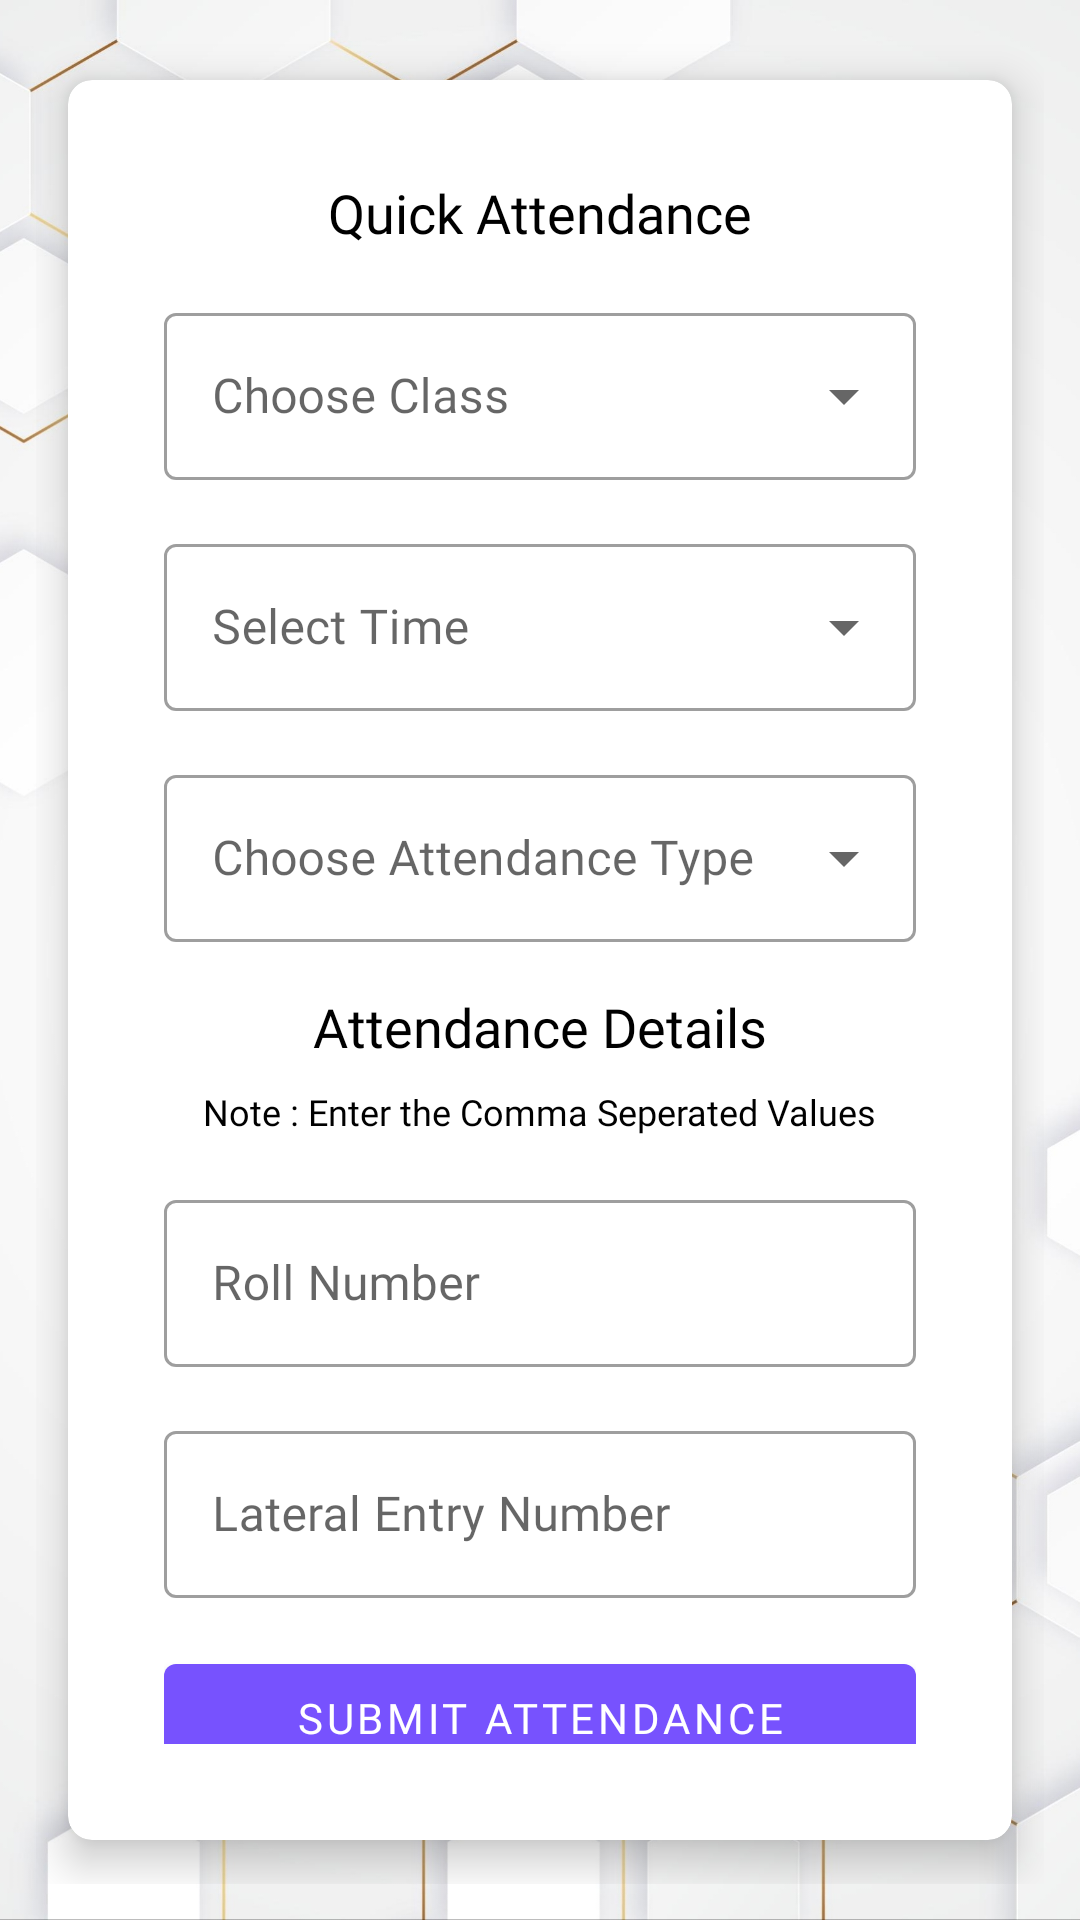

This screen was rendered from an Android layout file. Write that file and the resources it references.
<!-- AndroidManifest.xml: application theme Theme.AttendEase -->
<!-- res/layout/activity_quick_attendance.xml -->
<?xml version="1.0" encoding="utf-8"?>
<androidx.constraintlayout.widget.ConstraintLayout xmlns:android="http://schemas.android.com/apk/res/android"
    xmlns:app="http://schemas.android.com/apk/res-auto"
    xmlns:tools="http://schemas.android.com/tools"
    android:layout_width="match_parent"
    android:layout_height="match_parent"
    android:background="@drawable/background1"
    android:padding="12dp"
    tools:context=".ui.QuickAttendance">

    <androidx.cardview.widget.CardView
        android:layout_width="match_parent"
        android:layout_height="wrap_content"
        app:cardCornerRadius="8dp"
        app:cardElevation="8dp"
        app:cardUseCompatPadding="true"
        app:layout_constraintBottom_toBottomOf="parent"
        app:layout_constraintTop_toTopOf="parent">

        <androidx.constraintlayout.widget.ConstraintLayout
            android:id="@+id/innerLayout1"
            android:layout_width="match_parent"
            android:layout_height="match_parent"
            android:padding="32dp">

            <TextView
                android:id="@+id/text2"
                android:layout_width="wrap_content"
                android:layout_height="wrap_content"
                android:fontFamily="@font/poppinsbold"
                android:text="@string/quick_attendance"
                android:textColor="@color/black"
                android:textSize="18dp"
                app:layout_constraintLeft_toLeftOf="parent"
                app:layout_constraintRight_toRightOf="parent"
                app:layout_constraintTop_toTopOf="@id/innerLayout1"
                tools:ignore="SpUsage" />

            <com.google.android.material.textfield.TextInputLayout
                android:id="@+id/qaDegreeNameField"
                style="@style/Widget.MaterialComponents.TextInputLayout.OutlinedBox.ExposedDropdownMenu"
                android:layout_width="match_parent"
                android:layout_height="wrap_content"
                android:layout_marginTop="16dp"
                app:layout_constraintTop_toBottomOf="@id/text2">

                <AutoCompleteTextView
                    android:id="@+id/qaDegreeName"
                    android:layout_width="match_parent"
                    android:layout_height="match_parent"
                    android:layout_weight="1"
                    android:fontFamily="@font/ebgaramondmedium"
                    android:hint="@string/choose_class"
                    android:inputType="none" />

            </com.google.android.material.textfield.TextInputLayout>

            <com.google.android.material.textfield.TextInputLayout
                android:id="@+id/qaTimeNameField"
                style="@style/Widget.MaterialComponents.TextInputLayout.OutlinedBox.ExposedDropdownMenu"
                android:layout_width="match_parent"
                android:layout_height="wrap_content"
                android:layout_marginTop="16dp"
                app:layout_constraintTop_toBottomOf="@id/qaDegreeNameField">

                <AutoCompleteTextView
                    android:id="@+id/qaTimeName"
                    android:layout_width="match_parent"
                    android:layout_height="match_parent"
                    android:layout_weight="1"
                    android:fontFamily="@font/ebgaramondmedium"
                    android:hint="@string/time"
                    android:inputType="none" />

            </com.google.android.material.textfield.TextInputLayout>

            <com.google.android.material.textfield.TextInputLayout
                android:id="@+id/qaAttendanceTypeField"
                style="@style/Widget.MaterialComponents.TextInputLayout.OutlinedBox.ExposedDropdownMenu"
                android:layout_width="match_parent"
                android:layout_height="wrap_content"
                android:layout_marginTop="16dp"
                app:layout_constraintTop_toBottomOf="@id/qaTimeNameField">

                <AutoCompleteTextView
                    android:id="@+id/qaAttendanceTypeName"
                    android:layout_width="match_parent"
                    android:layout_height="match_parent"
                    android:layout_weight="1"
                    android:fontFamily="@font/ebgaramondmedium"
                    android:hint="@string/choose_attendance_type"
                    android:inputType="none" />

            </com.google.android.material.textfield.TextInputLayout>

            <TextView
                android:id="@+id/text3"
                android:layout_width="wrap_content"
                android:layout_height="wrap_content"
                android:layout_marginTop="16dp"
                android:fontFamily="@font/ebgaramondbold"
                android:text="@string/attendance_details"
                android:textColor="@color/black"
                android:textSize="18dp"
                app:layout_constraintLeft_toLeftOf="parent"
                app:layout_constraintRight_toRightOf="parent"
                app:layout_constraintTop_toBottomOf="@id/qaAttendanceTypeField"
                tools:ignore="SpUsage" />

            <TextView
                android:id="@+id/text4"
                android:layout_width="wrap_content"
                android:layout_height="wrap_content"
                android:layout_marginTop="8dp"
                android:fontFamily="@font/ebgaramondbold"
                android:text="@string/note_enter_the_comma_seperated_values"
                android:textColor="@color/black"
                android:textSize="12dp"
                app:layout_constraintLeft_toLeftOf="parent"
                app:layout_constraintRight_toRightOf="parent"
                app:layout_constraintTop_toBottomOf="@id/text3"
                tools:ignore="SpUsage" />

            <com.google.android.material.textfield.TextInputLayout
                android:id="@+id/rollNoField"
                style="@style/Widget.MaterialComponents.TextInputLayout.OutlinedBox"
                android:layout_width="match_parent"
                android:layout_height="wrap_content"
                android:layout_marginTop="16dp"
                android:hint="@string/roll_number"
                app:layout_constraintTop_toBottomOf="@id/text4">

                <com.google.android.material.textfield.TextInputEditText
                    android:id="@+id/rollNo"
                    android:layout_width="match_parent"
                    android:layout_height="wrap_content"
                    android:fontFamily="@font/ebgaramondmedium"
                    android:inputType="numberDecimal"
                    android:digits="0123456789," />

            </com.google.android.material.textfield.TextInputLayout>

            <com.google.android.material.textfield.TextInputLayout
                android:id="@+id/lateralRollNoField"
                style="@style/Widget.MaterialComponents.TextInputLayout.OutlinedBox"
                android:layout_width="match_parent"
                android:layout_height="wrap_content"
                android:layout_marginTop="16dp"
                android:hint="@string/lateral_entry_number"
                app:layout_constraintTop_toBottomOf="@id/rollNoField">

                <com.google.android.material.textfield.TextInputEditText
                    android:id="@+id/lateralRollNo"
                    android:layout_width="match_parent"
                    android:layout_height="wrap_content"
                    android:fontFamily="@font/ebgaramondmedium"
                    android:inputType="numberDecimal"
                    android:digits="0123456789," />

            </com.google.android.material.textfield.TextInputLayout>

            <com.google.android.material.button.MaterialButton
                android:id="@+id/submitAttendance"
                android:layout_width="match_parent"
                android:layout_height="wrap_content"
                android:layout_marginTop="16dp"
                android:fontFamily="@font/ebgaramondsemibold"
                android:text="@string/submit_attendance"
                app:cornerRadius="4dp"
                app:layout_constraintTop_toBottomOf="@id/lateralRollNoField" />

        </androidx.constraintlayout.widget.ConstraintLayout>

    </androidx.cardview.widget.CardView>

</androidx.constraintlayout.widget.ConstraintLayout>
<!-- resources referenced by this layout -->
<resources>
  <color name="black">#FF000000</color>
  <!-- drawable background1: jpg bitmap (drawable, 200269 bytes) -->
  <string name="attendance_details">Attendance Details</string>
  <string name="choose_attendance_type">Choose Attendance Type</string>
  <string name="choose_class">Choose Class</string>
  <string name="lateral_entry_number">Lateral Entry Number</string>
  <string name="note_enter_the_comma_seperated_values">Note : Enter the Comma Seperated Values</string>
  <string name="quick_attendance">Quick Attendance</string>
  <string name="roll_number">Roll Number</string>
  <string name="submit_attendance">Submit Attendance</string>
  <string name="time">Select Time</string>
  <style name="Theme.AttendEase" parent="Theme.MaterialComponents.DayNight.NoActionBar">
          
          <item name="colorPrimary">@color/myColor</item>
          <item name="colorPrimaryVariant">@color/myColor</item>
          <item name="colorOnPrimary">@color/white</item>
          
          <item name="colorSecondary">@color/teal_200</item>
          <item name="colorSecondaryVariant">@color/teal_700</item>
          <item name="colorOnSecondary">@color/black</item>
          
          <item name="android:statusBarColor">?attr/colorPrimaryVariant</item>
          
      </style>
  <color name="myColor">#7752FE</color>
  <color name="white">#FFFFFFFF</color>
  <color name="teal_200">#FF03DAC5</color>
  <color name="teal_700">#FF018786</color>
</resources>
